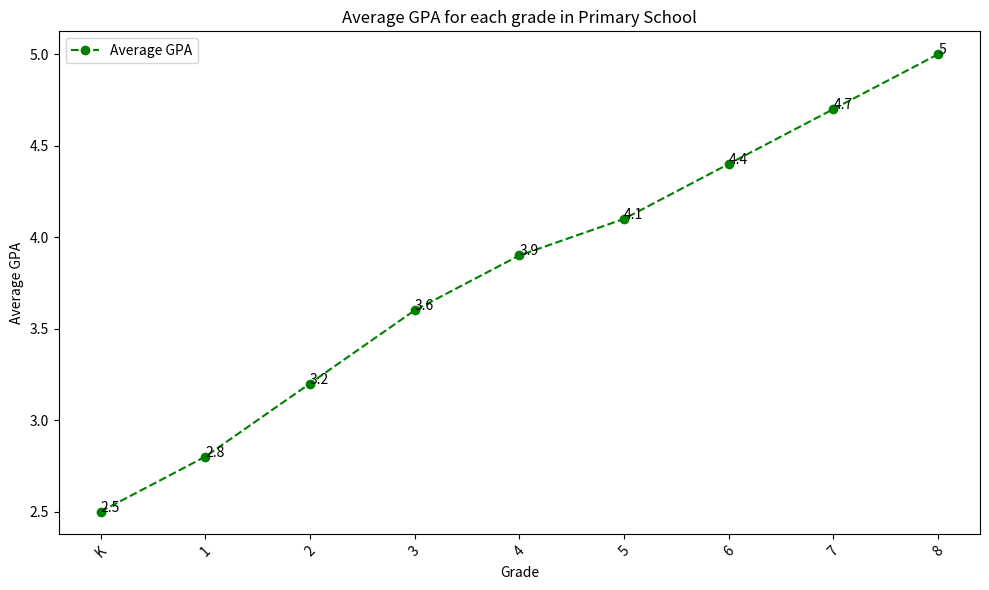

Python code for this plot: (Note: this script raises an exception after producing the figure.)

import matplotlib.pyplot as plt
plt.figure(figsize=(10,6))

x=["K","1","2","3","4","5","6","7","8"]
y=[2.5,2.8,3.2,3.6,3.9,4.1,4.4,4.7,5]
plt.plot(x,y,linestyle='--', marker='o', color='g',label="Average GPA")
plt.xticks(x, rotation=45)
plt.title("Average GPA for each grade in Primary School")
plt.xlabel("Grade")
plt.ylabel("Average GPA")

for a,b in zip(x,y):
    plt.annotate(str(b),xy=(a,b))

plt.legend()
plt.tight_layout()
plt.savefig("line chart/png/538.png")
plt.clf()
